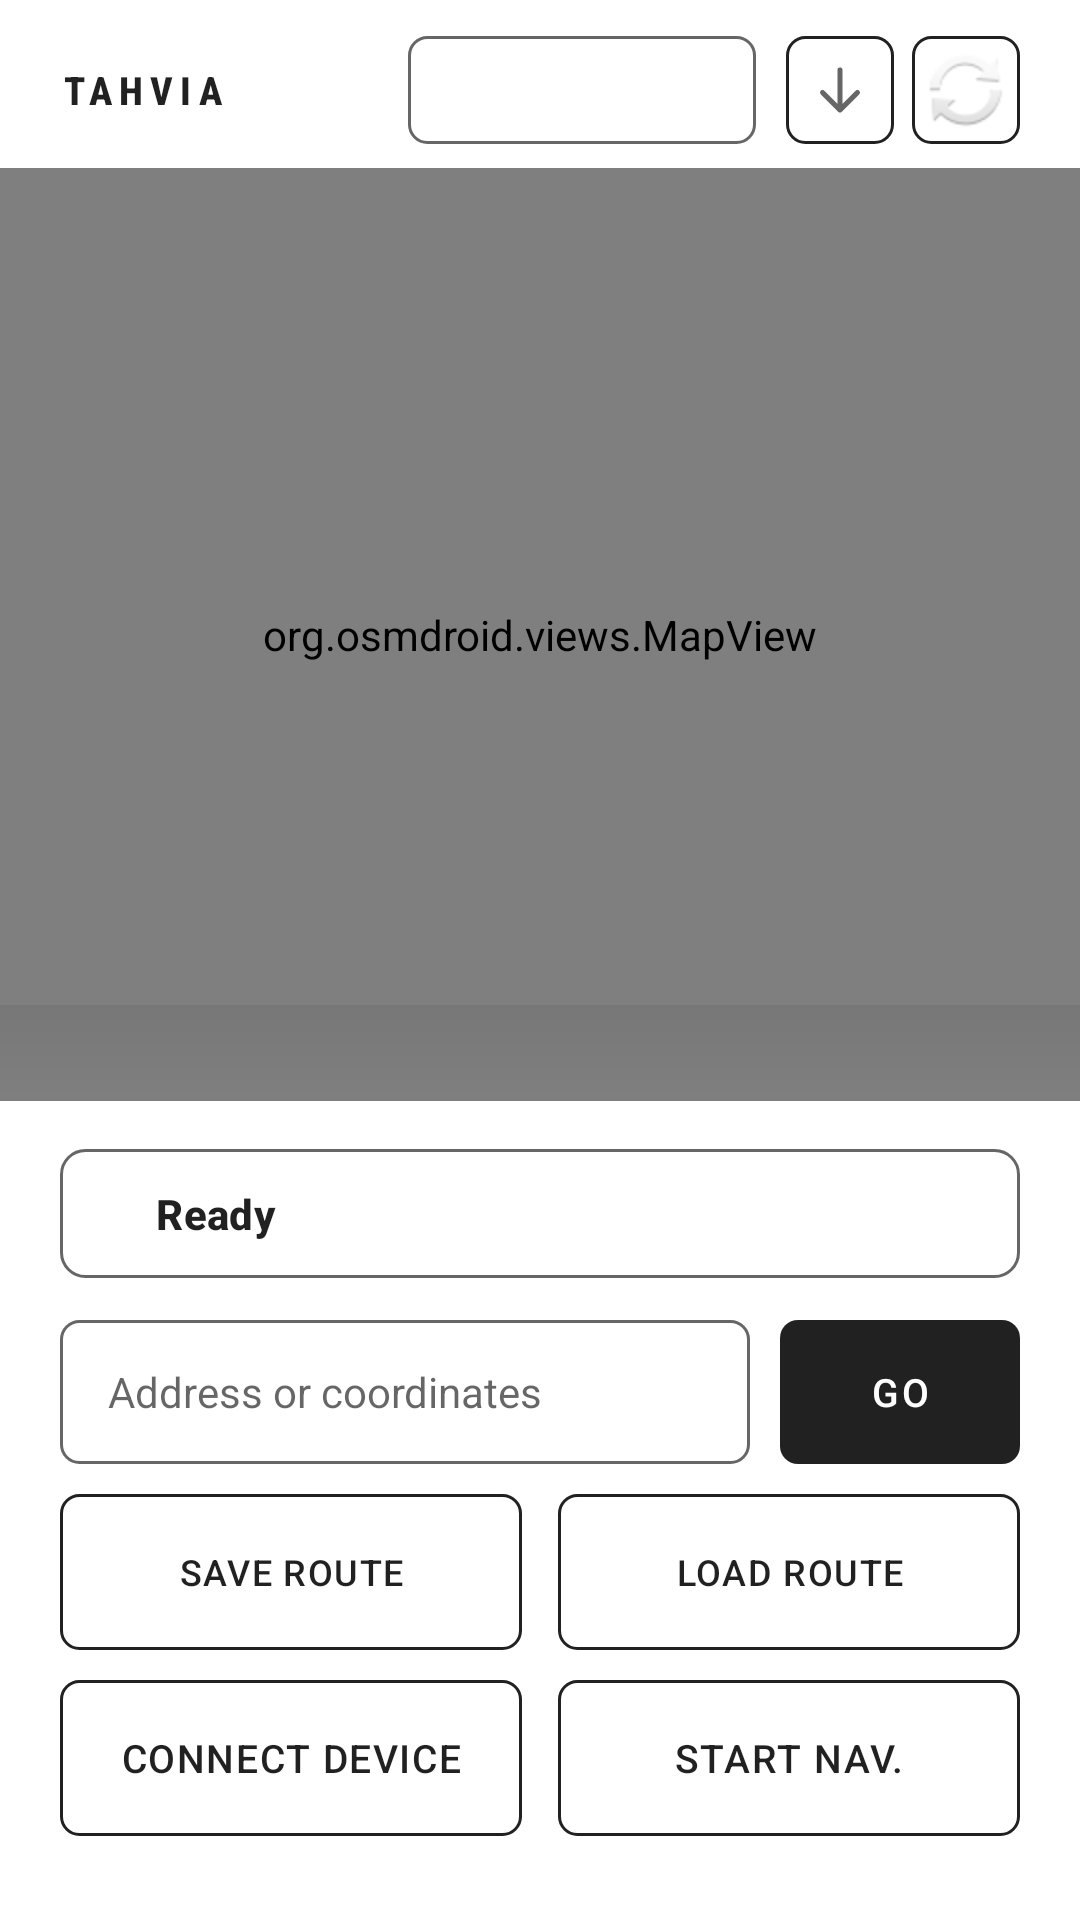

Write the Android layout XML for this screen, with the resource values it uses.
<!-- AndroidManifest.xml: application theme Theme.MaterialComponents.DayNight.NoActionBar -->
<!-- res/layout/activity_main.xml -->
<?xml version="1.0" encoding="utf-8"?>

<LinearLayout xmlns:android="http://schemas.android.com/apk/res/android"
    android:layout_width="match_parent"
    android:layout_height="match_parent"
    android:orientation="vertical"
    android:background="?android:attr/colorBackground">

    
    <LinearLayout
        android:layout_width="match_parent"
        android:layout_height="wrap_content"
        android:orientation="horizontal"
        android:paddingHorizontal="20dp"
        android:paddingTop="12dp"
        android:paddingBottom="8dp"
        android:gravity="center_vertical"
        android:background="?android:attr/colorBackground">

        <TextView
            android:layout_width="0dp"
            android:layout_height="wrap_content"
            android:layout_weight="1"
            android:text="TAHVIA"
            android:textSize="13sp"
            android:letterSpacing="0.18"
            android:textStyle="bold"
            android:textColor="?android:attr/textColorPrimary"
            android:fontFamily="sans-serif-condensed-medium" />

        <Spinner
            android:id="@+id/spinnerRoadType"
            android:layout_width="0dp"
            android:layout_height="36dp"
            android:layout_weight="1"
            android:background="@drawable/input_background"
            android:paddingHorizontal="12dp" />

        <ImageButton
            android:id="@+id/btnFirmware"
            android:layout_width="36dp"
            android:layout_height="36dp"
            android:layout_marginStart="10dp"
            android:src="@drawable/ic_firmware_update"
            android:background="@drawable/button_outline"
            android:scaleType="center"
            android:stateListAnimator="@null"
            android:elevation="0dp"
            android:contentDescription="Check for firmware update" />
            
        <ImageButton
            android:id="@+id/btnAppUpdate"
            android:layout_width="36dp"
            android:layout_height="36dp"
            android:layout_marginStart="6dp"
            android:src="@android:drawable/ic_popup_sync"  
            android:background="@drawable/button_outline"
            android:scaleType="center"
            android:stateListAnimator="@null"
            android:elevation="0dp"
            android:contentDescription="Check for app update" />

    </LinearLayout>

    
    <FrameLayout
        android:layout_width="match_parent"
        android:layout_height="0dp"
        android:layout_weight="1">

        <org.osmdroid.views.MapView
            android:id="@+id/mapView"
            android:layout_width="match_parent"
            android:layout_height="match_parent" />

        
        <View
            android:layout_width="match_parent"
            android:layout_height="32dp"
            android:layout_gravity="bottom"
            android:background="@drawable/shadow_gradient" />

    </FrameLayout>

    
    <LinearLayout
        android:layout_width="match_parent"
        android:layout_height="wrap_content"
        android:orientation="vertical"
        android:paddingHorizontal="20dp"
        android:paddingTop="16dp"
        android:paddingBottom="28dp"
        android:background="?android:attr/colorBackground">

        
        <LinearLayout
            android:layout_width="match_parent"
            android:layout_height="wrap_content"
            android:orientation="horizontal"
            android:gravity="center_vertical"
            android:paddingHorizontal="14dp"
            android:paddingVertical="12dp"
            android:background="@drawable/card_background"
            android:layout_marginBottom="14dp">

            
            <View
                android:id="@+id/viewStatusDot"
                android:layout_width="8dp"
                android:layout_height="8dp"
                android:layout_marginEnd="10dp"
                android:background="@drawable/dot_idle" />

            <LinearLayout
                android:layout_width="0dp"
                android:layout_height="wrap_content"
                android:layout_weight="1"
                android:orientation="vertical">

                <TextView
                    android:id="@+id/tvStatus"
                    android:layout_width="match_parent"
                    android:layout_height="wrap_content"
                    android:text="Ready"
                    android:textSize="14sp"
                    android:textStyle="bold"
                    android:textColor="?android:attr/textColorPrimary"
                    android:fontFamily="sans-serif-medium"
                    android:letterSpacing="0.01" />

            </LinearLayout>

        </LinearLayout>

        
        <LinearLayout
            android:layout_width="match_parent"
            android:layout_height="wrap_content"
            android:orientation="horizontal"
            android:gravity="center_vertical"
            android:layout_marginBottom="10dp">

            <EditText
                android:id="@+id/etDestination"
                android:layout_width="0dp"
                android:layout_height="48dp"
                android:layout_weight="1"
                android:hint="Address or coordinates"
                android:inputType="text"
                android:textSize="14sp"
                android:textColor="?android:attr/textColorPrimary"
                android:textColorHint="?android:attr/textColorHint"
                android:background="@drawable/input_background"
                android:paddingHorizontal="16dp"
                android:fontFamily="sans-serif"
                android:layout_marginEnd="10dp"
                android:imeOptions="actionSearch"
                android:singleLine="true" />

            <Button
                android:id="@+id/btnSetDestination"
                android:layout_width="80dp"
                android:layout_height="48dp"
                android:text="GO"
                android:textSize="13sp"
                android:textColor="?android:attr/colorBackground"
                android:background="@drawable/button_primary"
                android:fontFamily="sans-serif-medium"
                android:letterSpacing="0.08"
                android:stateListAnimator="@null"
                android:elevation="0dp" />

        </LinearLayout>

        
        <LinearLayout
            android:layout_width="match_parent"
            android:layout_height="wrap_content"
            android:orientation="horizontal"
            android:layout_marginBottom="10dp">

            <Button
                android:id="@+id/btnSaveRoute"
                android:layout_width="0dp"
                android:layout_height="52dp"
                android:layout_weight="1"
                android:text="Save Route"
                android:textSize="12sp"
                android:textColor="?android:attr/textColorPrimary"
                android:background="@drawable/button_outline"
                android:fontFamily="sans-serif-medium"
                android:letterSpacing="0.04"
                android:layout_marginEnd="6dp"
                android:stateListAnimator="@null"
                android:elevation="0dp" />

            <Button
                android:id="@+id/btnLoadRoute"
                android:layout_width="0dp"
                android:layout_height="52dp"
                android:layout_weight="1"
                android:text="Load Route"
                android:textSize="12sp"
                android:textColor="?android:attr/textColorPrimary"
                android:background="@drawable/button_outline"
                android:fontFamily="sans-serif-medium"
                android:letterSpacing="0.04"
                android:layout_marginStart="6dp"
                android:stateListAnimator="@null"
                android:elevation="0dp" />

        </LinearLayout>

        
        <LinearLayout
            android:layout_width="match_parent"
            android:layout_height="wrap_content"
            android:orientation="horizontal">

            <Button
                android:id="@+id/btnConnect"
                android:layout_width="0dp"
                android:layout_height="52dp"
                android:layout_weight="1"
                android:text="Connect Device"
                android:textSize="13sp"
                android:textColor="?android:attr/textColorPrimary"
                android:background="@drawable/button_outline"
                android:fontFamily="sans-serif-medium"
                android:letterSpacing="0.04"
                android:layout_marginEnd="6dp"
                android:stateListAnimator="@null"
                android:elevation="0dp" />

            <Button
                android:id="@+id/btnStartSending"
                android:layout_width="0dp"
                android:layout_height="52dp"
                android:layout_weight="1"
                android:text="Start Nav."
                android:textSize="13sp"
                android:textColor="?android:attr/textColorPrimary"
                android:background="@drawable/button_outline"
                android:fontFamily="sans-serif-medium"
                android:letterSpacing="0.04"
                android:layout_marginStart="6dp"
                android:stateListAnimator="@null"
                android:elevation="0dp" />

        </LinearLayout>

    </LinearLayout>
</LinearLayout>
<!-- resources referenced by this layout -->
<resources>
  <!-- drawable button_outline (drawable) -->
  <?xml version="1.0" encoding="utf-8"?>
  
  <selector xmlns:android="http://schemas.android.com/apk/res/android">
      <item android:state_pressed="true">
          <shape>
              <solid android:color="?android:attr/textColorPrimary" />
              <stroke
                  android:width="1dp"
                  android:color="?android:attr/textColorPrimary" />
              <corners android:radius="6dp" />
          </shape>
      </item>
      <item>
          <shape>
              <solid android:color="@android:color/transparent" />
              <stroke
                  android:width="1dp"
                  android:color="?android:attr/textColorPrimary" />
              <corners android:radius="6dp" />
          </shape>
      </item>
  </selector>
  <!-- drawable button_primary (drawable) -->
  <?xml version="1.0" encoding="utf-8"?>
  
  <selector xmlns:android="http://schemas.android.com/apk/res/android">
      <item android:state_pressed="true">
          <shape>
              <solid android:color="?android:attr/textColorPrimary" />
              <corners android:radius="6dp" />
          </shape>
      </item>
      <item>
          <shape>
              <solid android:color="?android:attr/textColorPrimary" />
              <corners android:radius="6dp" />
          </shape>
      </item>
  </selector>
  <!-- drawable card_background (drawable) -->
  <?xml version="1.0" encoding="utf-8"?>
  
  <shape xmlns:android="http://schemas.android.com/apk/res/android">
      <solid android:color="?android:attr/colorBackground" />
      <stroke
          android:width="1dp"
          android:color="?android:attr/textColorHint"
          android:alpha="0.2" />
      <corners android:radius="8dp" />
  </shape>
  <!-- drawable ic_firmware_update (drawable) -->
  <?xml version="1.0" encoding="utf-8"?>
  <vector xmlns:android="http://schemas.android.com/apk/res/android"
      android:width="20dp"
      android:height="20dp"
      android:viewportWidth="24"
      android:viewportHeight="24">
      <path
          android:fillColor="@android:color/transparent"
          android:strokeColor="?android:attr/textColorSecondary"
          android:strokeWidth="2"
          android:strokeLineCap="round"
          android:strokeLineJoin="round"
          android:pathData="M12,4 L12,20 M5,13 L12,20 L19,13" />
  </vector>
  <!-- drawable input_background (drawable) -->
  <?xml version="1.0" encoding="utf-8"?>
  
  <shape xmlns:android="http://schemas.android.com/apk/res/android">
      <solid android:color="?android:attr/colorBackground" />
      <stroke
          android:width="1dp"
          android:color="?android:attr/textColorHint"
          android:alpha="0.3" />
      <corners android:radius="6dp" />
  </shape>
  <!-- drawable shadow_gradient (drawable) -->
  <?xml version="1.0" encoding="utf-8"?>
  
  <shape xmlns:android="http://schemas.android.com/apk/res/android">
      <gradient
          android:angle="270"
          android:startColor="#10000000"
          android:endColor="#00000000" />
  </shape>
</resources>
